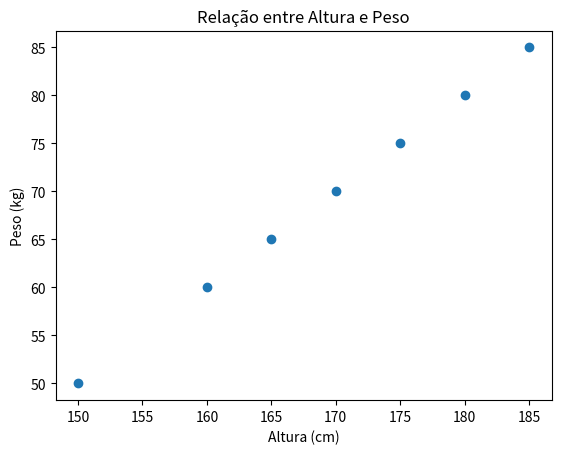

Source code (Python):
import matplotlib.pyplot as plt

alturas = [150, 160,165,170,175,180,185]

pesos = [50,60,65,70,75,80,85]

plt.scatter(alturas,pesos)
plt.xlabel('Altura (cm)')
plt.ylabel('Peso (kg)')
plt.title('Relação entre Altura e Peso')
plt.show()
